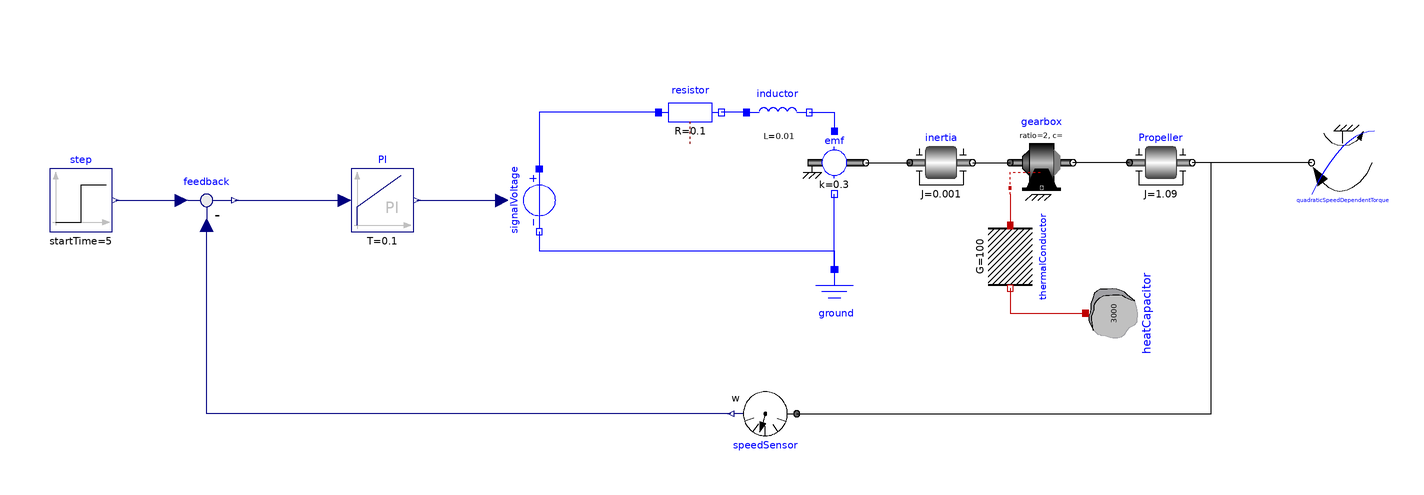

The component connection diagram of the Modelica model below, drawn from its own Placement and Line annotations.

model EX_2_1
  Modelica.Electrical.Analog.Basic.Resistor resistor(R=0.1) annotation (
      Placement(transformation(
        extent={{-10,-10},{10,10}},
        rotation=0,
        origin={-48,38})));
  Modelica.Electrical.Analog.Basic.Inductor inductor(L=0.01) annotation (
      Placement(transformation(
        extent={{-10,-10},{10,10}},
        rotation=0,
        origin={-20,38})));
  Modelica.Electrical.Analog.Basic.RotationalEMF emf(k=0.3) annotation (
      Placement(transformation(
        extent={{-10,-10},{10,10}},
        rotation=0,
        origin={-2,22})));
  Modelica.Mechanics.Rotational.Components.Inertia inertia(J=0.001)
    annotation (Placement(transformation(extent={{22,12},{42,32}})));
  Modelica.Electrical.Analog.Basic.Ground ground annotation (Placement(
        transformation(
        extent={{-10,-10},{10,10}},
        rotation=0,
        origin={-2,-22})));
  Modelica.Mechanics.Rotational.Components.Gearbox gearbox(
    useSupport=false,
    ratio=2,
    lossTable=[0,0.99,0.99,0,0; 50,0.98,0.98,0.5,0.5; 100,0.97,0.97,1,1; 210,
        0.96,0.96,1.5,1.5],
    useHeatPort=true)
    annotation (Placement(transformation(extent={{54,12},{74,32}})));
  Modelica.Thermal.HeatTransfer.Components.ThermalConductor thermalConductor(G=
        100) annotation (Placement(transformation(
        extent={{-10,-10},{10,10}},
        rotation=270,
        origin={54,-8})));
  Modelica.Thermal.HeatTransfer.Components.HeatCapacitor heatCapacitor(C=3000)
    annotation (Placement(transformation(
        extent={{-10,-10},{10,10}},
        rotation=270,
        origin={88,-26})));
  Modelica.Mechanics.Rotational.Components.Inertia Propeller(
    J=1.09,
    phi(start=0),
    w(start=0),
    a(start=0))
    annotation (Placement(transformation(
        extent={{-10,-10},{10,10}},
        rotation=0,
        origin={102,22})));
  Modelica.Blocks.Continuous.PI PI(
    k=0.12,
    T=0.1,
    initType=Modelica.Blocks.Types.Init.InitialState,
    x_start=0)                                   annotation (Placement(
        transformation(
        extent={{-10,-10},{10,10}},
        rotation=0,
        origin={-146,10})));
  Modelica.Blocks.Sources.Step step(height=210, startTime=5) annotation (
      Placement(transformation(
        extent={{-10,-10},{10,10}},
        rotation=0,
        origin={-242,10})));
  Modelica.Blocks.Math.Feedback feedback annotation (Placement(transformation(
        extent={{-10,-10},{10,10}},
        rotation=0,
        origin={-202,10})));
  Modelica.Mechanics.Rotational.Sensors.SpeedSensor speedSensor annotation (
      Placement(transformation(
        extent={{-10,-10},{10,10}},
        rotation=180,
        origin={-24,-58})));
  Modelica.Electrical.Analog.Sources.SignalVoltage signalVoltage annotation (
      Placement(transformation(
        extent={{10,-10},{-10,10}},
        rotation=90,
        origin={-96,10})));
  Modelica.Mechanics.Rotational.Sources.QuadraticSpeedDependentTorque
    quadraticSpeedDependentTorque(
    tau_nominal=-100,
    TorqueDirection=false,                         w_nominal=210) annotation (
      Placement(transformation(
        extent={{-10,-10},{10,10}},
        rotation=180,
        origin={160,22})));
equation
  connect(emf.flange, inertia.flange_a)
    annotation (Line(points={{8,22},{10,22},{10,22},{22,22}}, color={0,0,0}));
  connect(ground.p, emf.n)
    annotation (Line(points={{-2,-12},{-2,12}}, color={0,0,255}));
  connect(inertia.flange_b, gearbox.flange_a)
    annotation (Line(points={{42,22},{54,22}}, color={0,0,0}));
  connect(gearbox.heatPort, thermalConductor.port_a)
    annotation (Line(points={{54,12},{54,2}}, color={191,0,0}));
  connect(inductor.p, resistor.n)
    annotation (Line(points={{-30,38},{-38,38}}, color={0,0,255}));
  connect(inductor.n, emf.p)
    annotation (Line(points={{-10,38},{-2,38},{-2,32}}, color={0,0,255}));
  connect(Propeller.flange_a, gearbox.flange_b)
    annotation (Line(points={{92,22},{74,22}}, color={0,0,0}));
  connect(speedSensor.w, feedback.u2) annotation (Line(points={{-35,-58},{-202,
          -58},{-202,2}},  color={0,0,127}));
  connect(step.y, feedback.u1)
    annotation (Line(points={{-231,10},{-210,10}}, color={0,0,127}));
  connect(feedback.y, PI.u)
    annotation (Line(points={{-193,10},{-158,10}}, color={0,0,127}));
  connect(speedSensor.flange, Propeller.flange_b) annotation (Line(points={{-14,
          -58},{118,-58},{118,22},{112,22}}, color={0,0,0}));
  connect(signalVoltage.n, ground.p) annotation (Line(points={{-96,0},{-96,-6},
          {-2,-6},{-2,-12}},               color={0,0,255}));
  connect(PI.y, signalVoltage.v) annotation (Line(points={{-135,10},{-108,10}},
                                     color={0,0,127}));
  connect(resistor.p, signalVoltage.p) annotation (Line(points={{-58,38},{-96,
          38},{-96,20}},          color={0,0,255}));
  connect(thermalConductor.port_b, heatCapacitor.port)
    annotation (Line(points={{54,-18},{54,-26},{78,-26}}, color={191,0,0}));
  connect(quadraticSpeedDependentTorque.flange, Propeller.flange_b)
    annotation (Line(points={{150,22},{112,22}}, color={0,0,0}));
  annotation (uses(Modelica(version="4.0.0")), Diagram(graphics={Text(
          extent={{94,58},{94,58}},
          textColor={28,108,200},
          textString="CONTROLLARE INERZIA PROPELLER E PROVARE A SOSTITUIRE GEARBOX CON LOSSY GEAR
")}));
end EX_2_1;